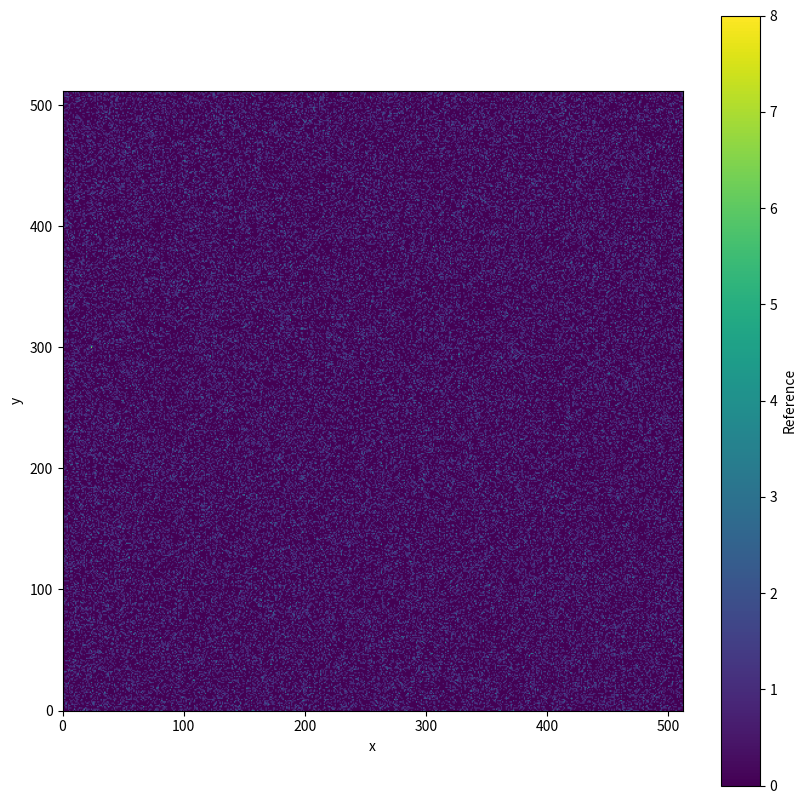

Generate this figure with matplotlib:
import numpy as np
import time
import matplotlib.pyplot as plt

def boundary(L=512,N=100000,T=1000):
    #生成粒子的坐标
    x = np.random.randint(0, L, N,dtype=np.int32)
    y = np.random.randint(0, L, N,dtype=np.int32)
    #生成粒子的移动方向机选择上下左右四个方向之一
    moveDirections = np.array([[0,1],[0,-1],[1,0],[-1,0]],dtype=np.int32)
    # 中心区域
    centerMax = 3*L//4
    centerMin = L//4
    SimulationTime = time.time() 
    totalCenterT = 0
    for _ in range(T):
        dx, dy = np.take(moveDirections, np.random.randint(0,4,N), axis=0).T
       
        #周期性边界条件（即从右边界走出 = 从左边界进入）
        x += dx  
        y += dy
        x = np.where(x < 0, x + L, np.where(x >= L, x - L, x))
        y = np.where(y < 0, y + L, np.where(y >= L, y - L, y))
        #判断粒子是否在中心区域
        totalCenterT += ((x >= centerMin) & (x < centerMax) & (y >= centerMin) & (y < centerMax)).sum()
        
    
    totalT = N * T
    dwellRatiox = totalCenterT/totalT

    print(f"Average dwell ratiox: {dwellRatiox:.4f}")
    # 模拟时间
    print("Simulation time:",time.time()-SimulationTime)
    # map
    resultMap,_,_ = np.histogram2d(x,y,bins=L,range=[[0,L],[0,L]])
    # 可视化生成
    plt.figure(figsize=(10,10))
    plt.imshow(resultMap, cmap='viridis',extent=[0, L, 0, L], origin='lower')  # 使y轴从下到上递增显示更合理
    plt.colorbar(label='Reference') #增加颜色条 使显示更直观)
    plt.xlabel('x')
    plt.ylabel('y')
    plt.savefig('map.png')

if __name__ == "__main__":
    boundary(L=512, N=100000, T=1000)  
